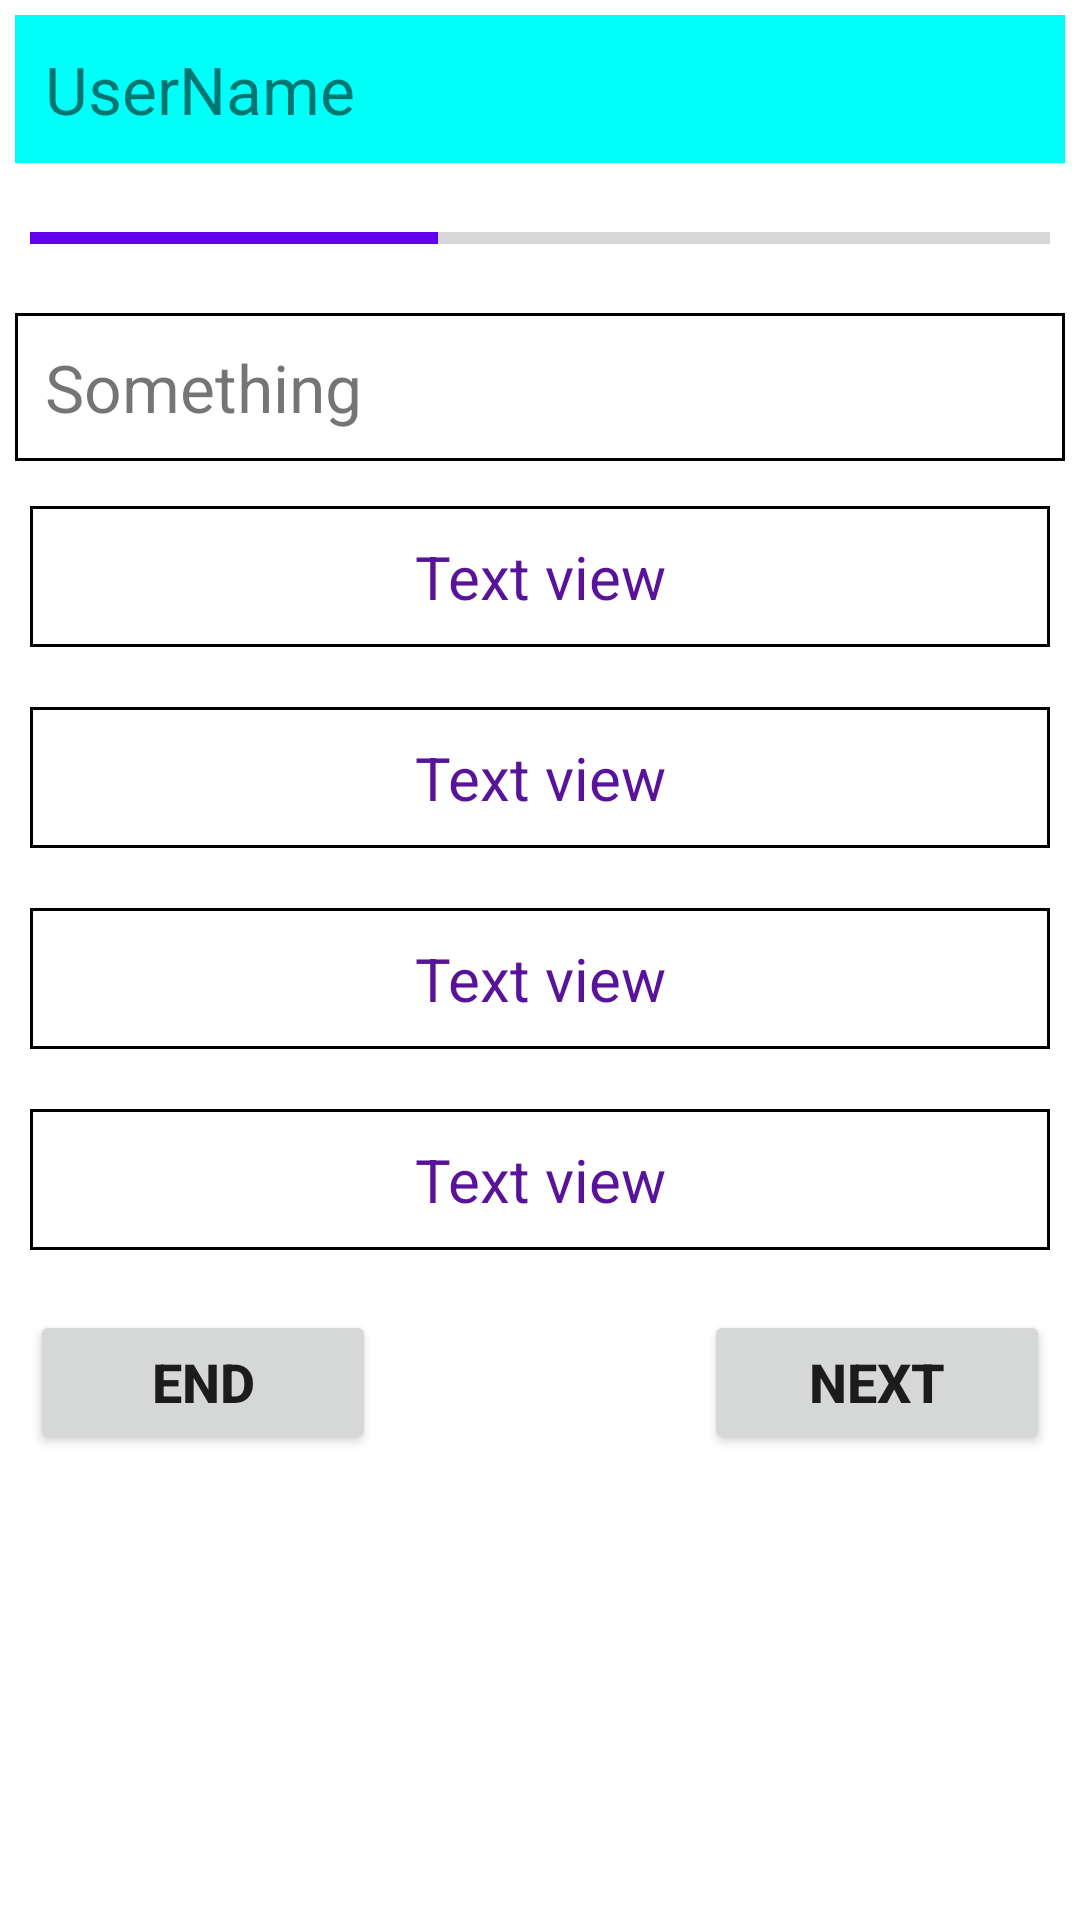

Layout XML and referenced resources for this Android screen:
<!-- AndroidManifest.xml: application theme Theme.ClassProjects -->
<!-- res/layout/activity_start_quiz.xml -->
<?xml version="1.0" encoding="utf-8"?>
<ScrollView xmlns:android="http://schemas.android.com/apk/res/android"
    xmlns:app="http://schemas.android.com/apk/res-auto"
    xmlns:tools="http://schemas.android.com/tools"
    android:layout_width="match_parent"
    android:layout_height="match_parent"
    tools:context=".StartQuiz">

    <LinearLayout
        android:layout_width="match_parent"
        android:layout_height="wrap_content"
        android:orientation="vertical">

        <LinearLayout
            android:layout_width="match_parent"
            android:layout_height="wrap_content"
            android:orientation="vertical">

            <TextView
                android:id="@+id/tvParticipantName"
                android:layout_width="match_parent"
                android:layout_height="wrap_content"
                android:text="UserName"
                android:textSize="22sp"
                android:padding="10dp"
                android:layout_margin="5dp"
                android:background="#ff00fff8" />

            <ProgressBar
                android:id="@+id/pgQuizProgressBar"
                android:layout_width="match_parent"
                android:layout_height="20dp"
                style="@style/Widget.AppCompat.ProgressBar.Horizontal"
                android:max="10"
                android:progress="4"
                android:progressTint="@color/purple_500"
                android:layout_margin="10dp"/>

            <TextView
                android:id="@+id/tvQuizQuestion"
                android:layout_width="match_parent"
                android:layout_height="wrap_content"
                android:text="Something"
                android:textSize="22sp"
                android:padding="10dp"
                android:layout_margin="5dp"
                android:background="@drawable/bordered_rectangle"/>
        </LinearLayout>

        <LinearLayout
            android:id="@+id/llOptions"
            android:layout_width="match_parent"
            android:layout_height="wrap_content"
            android:orientation="vertical"
            >

            <TextView
                android:layout_width="match_parent"
                android:layout_height="wrap_content"
                android:text="Text view"
                android:textSize="20sp"
                android:textColor="#59129A"
                android:layout_margin="10dp"
                android:gravity="center"
                android:padding="10dp"
                android:background="@drawable/bordered_rectangle"
                android:tag="1"/>


            <TextView
                android:layout_width="match_parent"
                android:layout_height="wrap_content"
                android:text="Text view"
                android:textSize="20sp"
                android:textColor="#59129A"
                android:layout_margin="10dp"
                android:gravity="center"
                android:padding="10dp"
                android:background="@drawable/bordered_rectangle"
                android:tag="2"/>


            <TextView
                android:layout_width="match_parent"
                android:layout_height="wrap_content"
                android:text="Text view"
                android:textSize="20sp"
                android:textColor="#59129A"
                android:layout_margin="10dp"
                android:gravity="center"
                android:padding="10dp"
                android:background="@drawable/bordered_rectangle"
                android:tag="3"/>


            <TextView
                android:layout_width="match_parent"
                android:layout_height="wrap_content"
                android:text="Text view"
                android:textSize="20sp"
                android:textColor="#59129A"
                android:layout_margin="10dp"
                android:gravity="center"
                android:padding="10dp"
                android:background="@drawable/bordered_rectangle"
                android:tag="4"/>
        </LinearLayout>

        <LinearLayout
            android:layout_width="match_parent"
            android:layout_height="wrap_content"
            android:orientation="horizontal"
            android:weightSum="6"
            android:padding="10dp">

            <Button
                android:id="@+id/btnQuizEnd"
                android:layout_width="wrap_content"
                android:layout_height="wrap_content"
                android:text="End"
                android:textSize="18sp"
                android:textStyle="bold"
                android:layout_weight="1"/>

            <View
                android:layout_width="0dp"
                android:layout_height="match_parent"
                android:layout_weight="4"/>

            <Button
                android:id="@+id/btnQuizNext"
                android:layout_width="wrap_content"
                android:layout_height="wrap_content"
                android:text="Next"
                android:textSize="18sp"
                android:textStyle="bold"
                android:layout_weight="1"/>

        </LinearLayout>


    </LinearLayout>

</ScrollView>
<!-- resources referenced by this layout -->
<resources>
  <!-- drawable bordered_rectangle (drawable) -->
  <?xml version="1.0" encoding="utf-8"?>
  <shape android:shape="rectangle"
      xmlns:android="http://schemas.android.com/apk/res/android"
      >
  
      <stroke
          android:color="@color/black"
          android:width="1dp"></stroke>
  
      <solid
          android:color="#fff"></solid>
  </shape>
  <style name="Theme.ClassProjects" parent="Theme.MaterialComponents.DayNight.DarkActionBar">
          
          <item name="colorPrimary">@color/purple_500</item>
          <item name="colorPrimaryVariant">@color/purple_700</item>
          <item name="colorOnPrimary">@color/white</item>
          
          <item name="colorSecondary">@color/teal_200</item>
          <item name="colorSecondaryVariant">@color/teal_700</item>
          <item name="colorOnSecondary">@color/black</item>
          
          <item name="android:statusBarColor" tools:targetApi="l">?attr/colorPrimaryVariant</item>
          
      </style>
  <!-- not gathered from this repository: default colours our renderer supplied (Android Studio template values) -->
  <color name="purple_500">#FF6200EE</color>
  <color name="purple_700">#FF3700B3</color>
  <color name="teal_200">#FF03DAC5</color>
  <color name="teal_700">#FF018786</color>
  <color name="black">#FF000000</color>
  <color name="white">#FFFFFFFF</color>
</resources>
